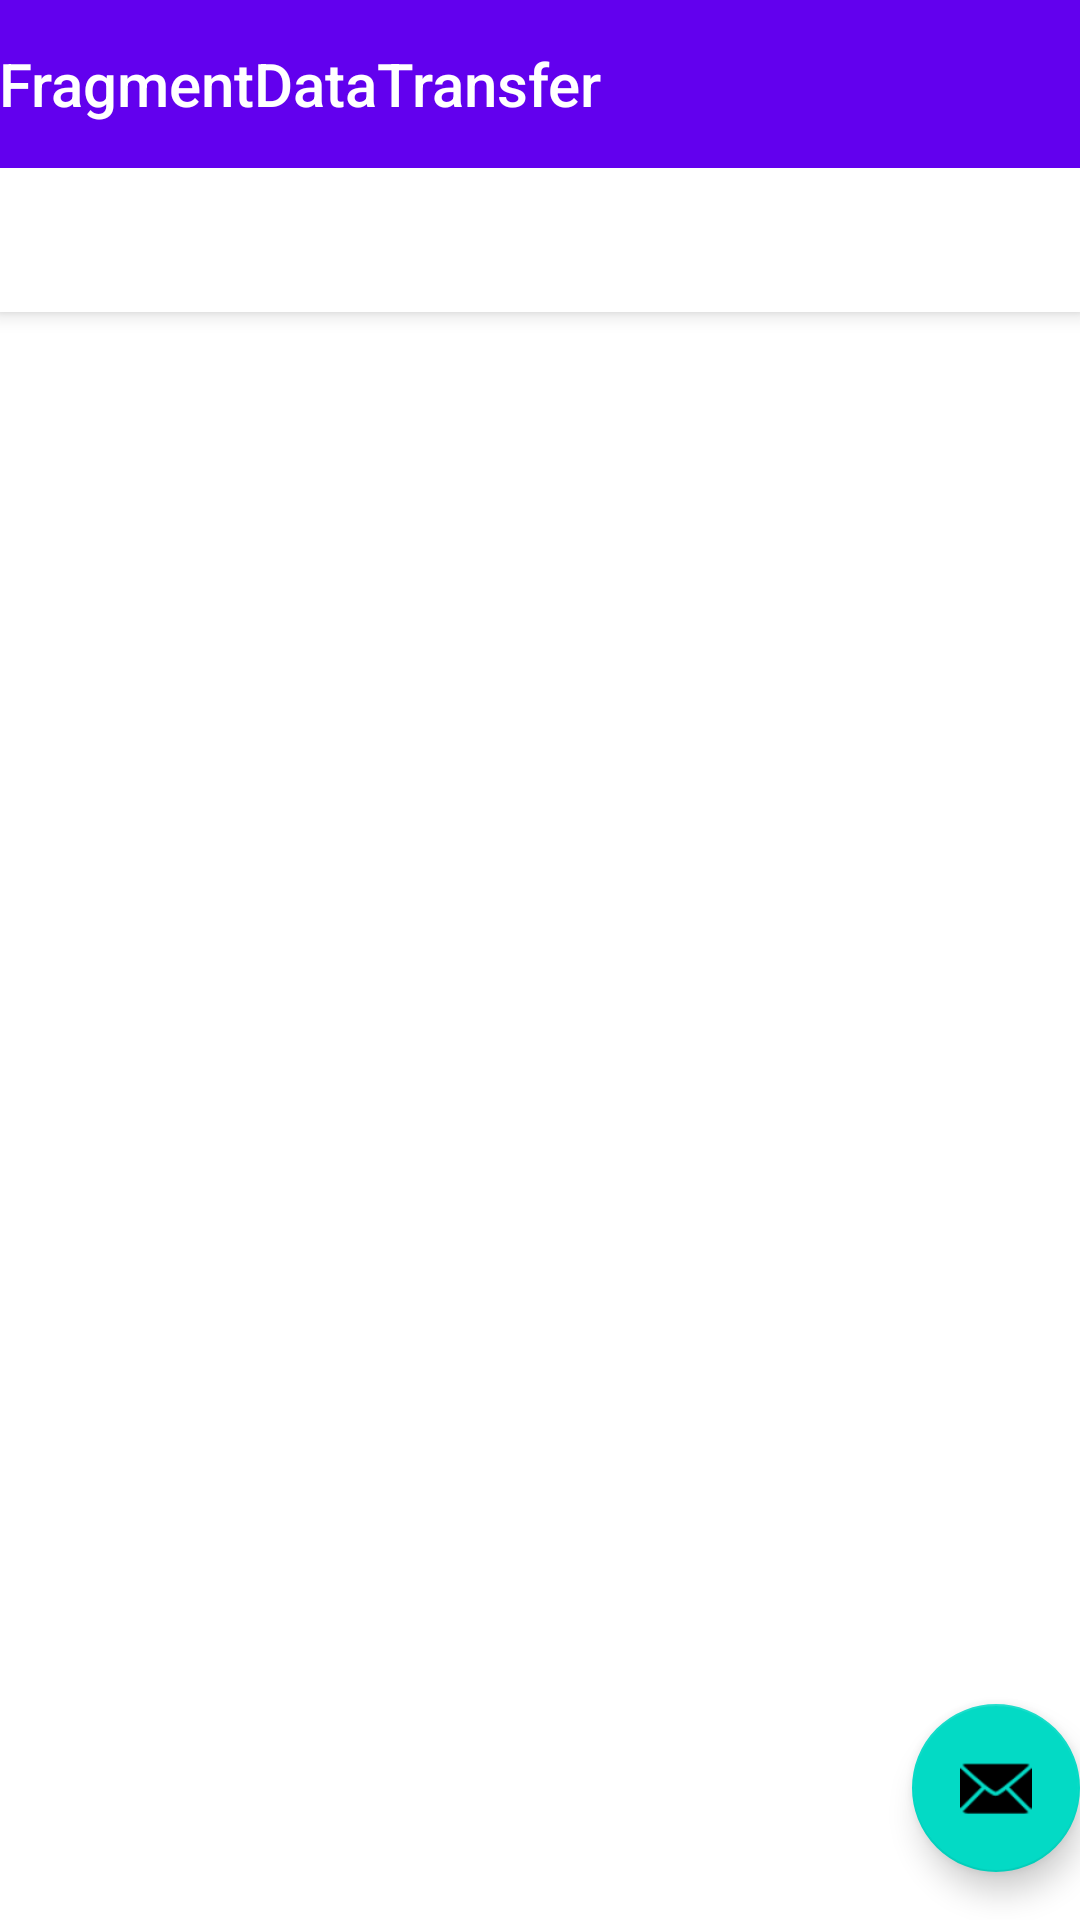

Here is an Android app screen rendered from its layout file. Give the layout XML and the strings, colors and styles it references.
<!-- AndroidManifest.xml: activity theme Theme.FragmentDataTransfer.NoActionBar -->
<!-- res/layout/activity_main.xml -->
<?xml version="1.0" encoding="utf-8"?>
<androidx.coordinatorlayout.widget.CoordinatorLayout xmlns:android="http://schemas.android.com/apk/res/android"
    xmlns:app="http://schemas.android.com/apk/res-auto"
    xmlns:tools="http://schemas.android.com/tools"
    android:layout_width="match_parent"
    android:layout_height="match_parent"
    tools:context=".MainActivity">

    <com.google.android.material.appbar.AppBarLayout
        android:layout_width="match_parent"
        android:layout_height="wrap_content"
        android:theme="@style/Theme.FragmentDataTransfer.AppBarOverlay">

        <TextView
            android:id="@+id/title"
            android:layout_width="wrap_content"
            android:layout_height="wrap_content"
            android:gravity="center"
            android:minHeight="?actionBarSize"
            android:padding="@dimen/appbar_padding"
            android:text="@string/app_name"
            android:textAppearance="@style/TextAppearance.Widget.AppCompat.Toolbar.Title" />

        <com.google.android.material.tabs.TabLayout
            android:id="@+id/tabs"
            android:layout_width="match_parent"
            android:layout_height="wrap_content" />
    </com.google.android.material.appbar.AppBarLayout>

    <androidx.viewpager.widget.ViewPager
        android:id="@+id/view_pager"
        android:layout_width="match_parent"
        android:layout_height="match_parent"
        app:layout_behavior="@string/appbar_scrolling_view_behavior" />

    <com.google.android.material.floatingactionbutton.FloatingActionButton
        android:id="@+id/fab"
        android:layout_width="wrap_content"
        android:layout_height="wrap_content"
        android:layout_gravity="bottom|end"
        android:layout_marginEnd="@dimen/fab_margin"
        android:layout_marginBottom="16dp"
        app:srcCompat="@android:drawable/ic_dialog_email" />
</androidx.coordinatorlayout.widget.CoordinatorLayout>
<!-- resources referenced by this layout -->
<resources>
  <string name="app_name">FragmentDataTransfer</string>
  <style name="Theme.FragmentDataTransfer.AppBarOverlay" parent="ThemeOverlay.AppCompat.Dark.ActionBar" />
  <style name="Theme.FragmentDataTransfer.NoActionBar">
          <item name="windowActionBar">false</item>
          <item name="windowNoTitle">true</item>
      </style>
</resources>
